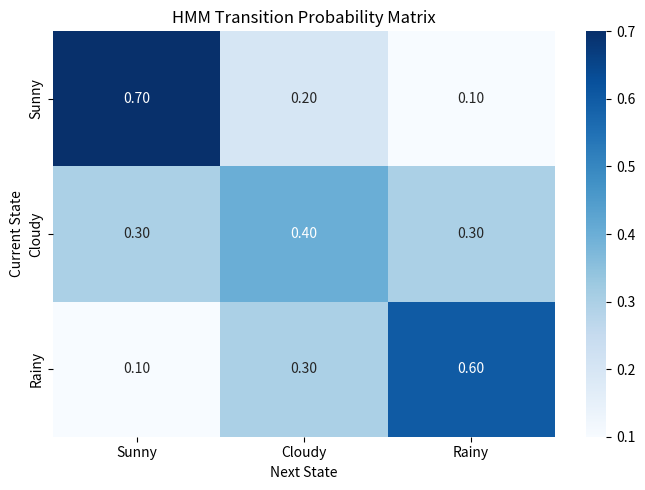
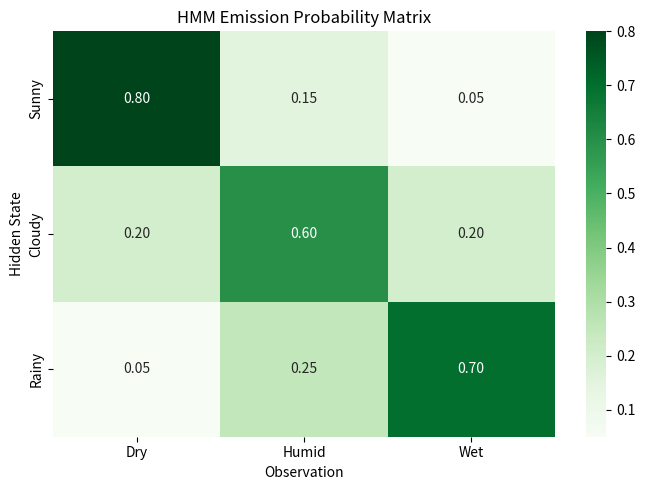
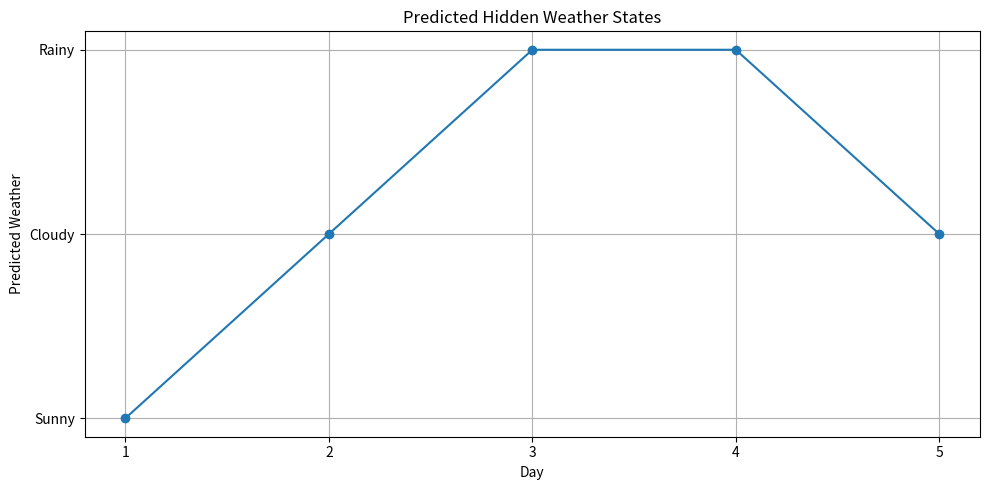

Recreate these plots in Python, in order.
print("SHAIK RAFIQHUDDIN - 192525129")

import numpy as np
import pandas as pd
import matplotlib.pyplot as plt
import seaborn as sns

states = ["Sunny", "Cloudy", "Rainy"]
observations = ["Dry", "Humid", "Wet"]

state_index = {state: i for i, state in enumerate(states)}
observation_index = {observation: i for i, observation in enumerate(observations)}

transition_matrix = np.array([
    [0.70, 0.20, 0.10],
    [0.30, 0.40, 0.30],
    [0.10, 0.30, 0.60]
])

emission_matrix = np.array([
    [0.80, 0.15, 0.05],
    [0.20, 0.60, 0.20],
    [0.05, 0.25, 0.70]
])

initial_probability = np.array([
    0.50,
    0.30,
    0.20
])

observed_sequence = [
    "Dry",
    "Humid",
    "Wet",
    "Wet",
    "Humid"
]

print("Observed Sequence:")
print(observed_sequence)

time_steps = len(observed_sequence)
num_states = len(states)

viterbi = np.zeros((time_steps, num_states))
backpointer = np.zeros((time_steps, num_states), dtype=int)

first_observation = observation_index[observed_sequence[0]]

viterbi[0] = (
    initial_probability *
    emission_matrix[:, first_observation]
)

for t in range(1, time_steps):
    current_observation = observation_index[observed_sequence[t]]

    for current_state in range(num_states):
        probabilities = (
            viterbi[t - 1] *
            transition_matrix[:, current_state]
        )

        best_previous_state = np.argmax(probabilities)

        viterbi[t, current_state] = (
            probabilities[best_previous_state] *
            emission_matrix[current_state, current_observation]
        )

        backpointer[t, current_state] = best_previous_state

last_state = np.argmax(viterbi[-1])

best_path = [last_state]

for t in range(time_steps - 1, 0, -1):
    last_state = backpointer[t, last_state]
    best_path.append(last_state)

best_path.reverse()

predicted_states = [
    states[index]
    for index in best_path
]

print("\nPredicted Hidden Weather States:")

for i in range(time_steps):
    print(
        f"Day {i + 1}: "
        f"Observation = {observed_sequence[i]}, "
        f"Predicted State = {predicted_states[i]}"
    )

viterbi_df = pd.DataFrame(
    viterbi,
    columns=states,
    index=[f"Day {i + 1}" for i in range(time_steps)]
)

print("\nViterbi Probability Matrix:")
print(viterbi_df)

plt.figure(figsize=(7, 5))
sns.heatmap(
    transition_matrix,
    annot=True,
    fmt=".2f",
    cmap="Blues",
    xticklabels=states,
    yticklabels=states
)
plt.title("HMM Transition Probability Matrix")
plt.xlabel("Next State")
plt.ylabel("Current State")
plt.tight_layout()
plt.show()

plt.figure(figsize=(7, 5))
sns.heatmap(
    emission_matrix,
    annot=True,
    fmt=".2f",
    cmap="Greens",
    xticklabels=observations,
    yticklabels=states
)
plt.title("HMM Emission Probability Matrix")
plt.xlabel("Observation")
plt.ylabel("Hidden State")
plt.tight_layout()
plt.show()

predicted_numbers = [
    state_index[state]
    for state in predicted_states
]

plt.figure(figsize=(10, 5))
plt.plot(
    range(1, time_steps + 1),
    predicted_numbers,
    marker="o"
)
plt.yticks(
    range(len(states)),
    states
)
plt.xticks(range(1, time_steps + 1))
plt.xlabel("Day")
plt.ylabel("Predicted Weather")
plt.title("Predicted Hidden Weather States")
plt.grid(True)
plt.tight_layout()
plt.show()
